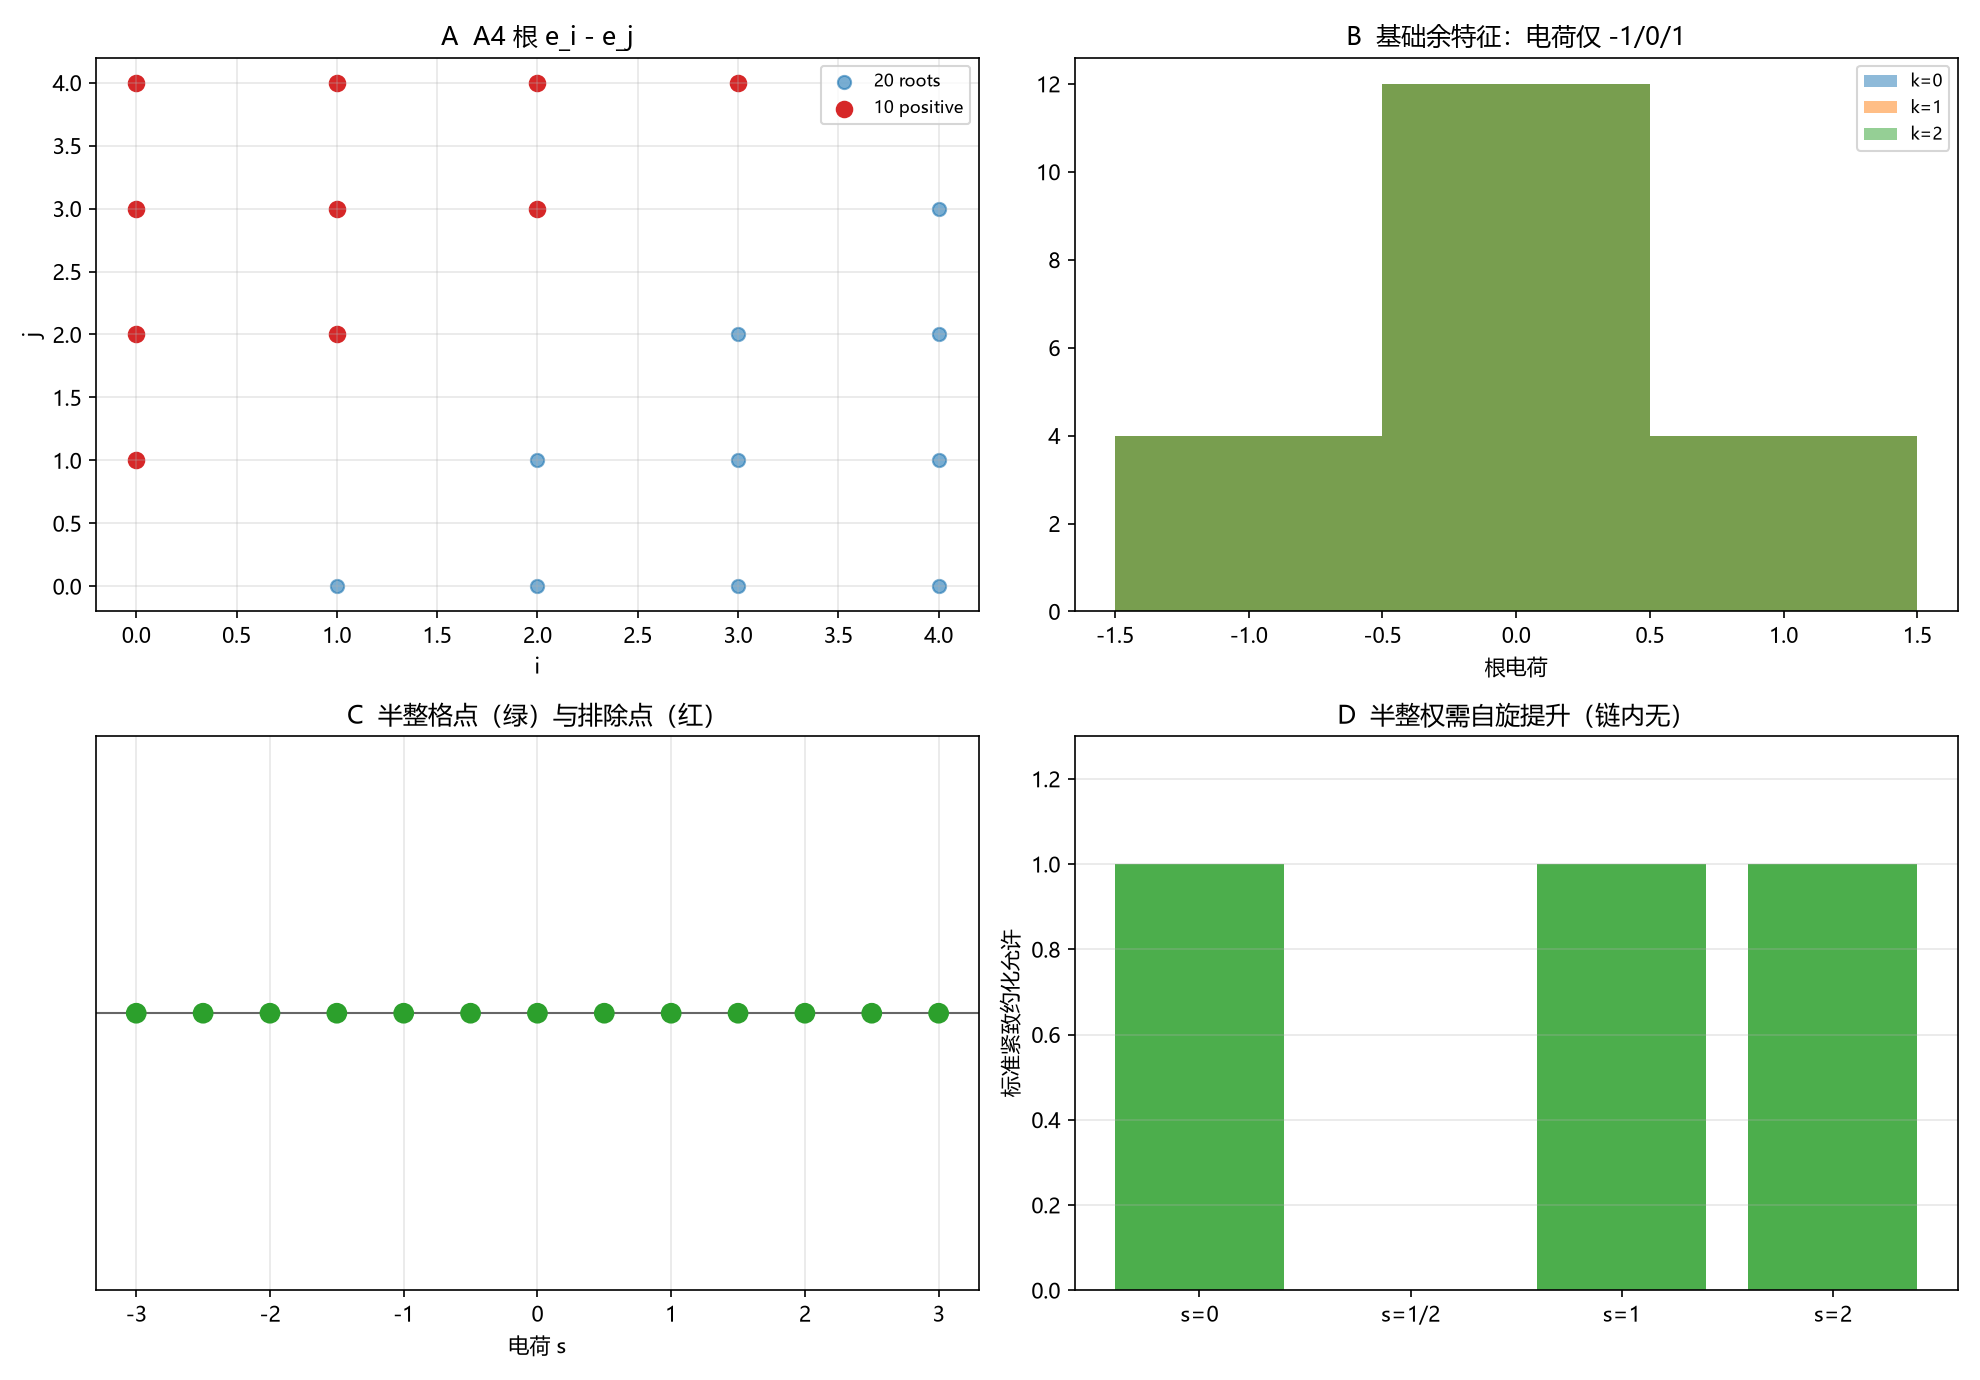

The table this chart was drawn from, first rows:
kind, x, y, y_ref, extra
roots, 20, 20, 10, 10
omega_charge, 0, 3, -1, 1
omega_charge, 1, 3, -1, 1
omega_charge, 2, 3, -1, 1
omega_charge, 3, 3, -1, 1
omega_charge, 4, 3, -1, 1
lattice, -3.0, 1.0, nan, nan
lattice, -2.5, 1.0, nan, nan
lattice, -2.0, 1.0, nan, nan
lattice, -1.5, 1.0, nan, nan
lattice, -1.0, 1.0, nan, nan
lattice, -0.5, 1.0, nan, nan
lattice, 0.0, 1.0, nan, nan
lattice, 0.5, 1.0, nan, nan
lattice, 1.0, 1.0, nan, nan
lattice, 1.5, 1.0, nan, nan
lattice, 2.0, 1.0, nan, nan
lattice, 2.5, 1.0, nan, nan
lattice, 3.0, 1.0, nan, nan
